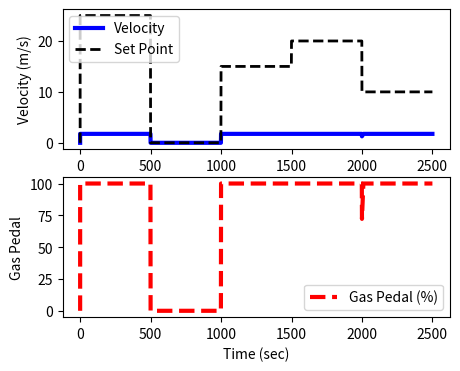

Reproduce this figure in Python.
import numpy as np
import matplotlib.pyplot as plt
from scipy.integrate import odeint

# animate plots?
animate=False # True / False

# define model
def vehicle(v,t,u,load):
    # inputs
    #  v    = vehicle velocity (m/s)
    #  t    = time (sec)
    #  u    = gas pedal position (-50% to 100%)
    #  load = passenger load + cargo (kg)
    Cd = 0.44    # drag coefficient https://www.carinf.com/en/c380425176.html
    rho = 1.225  # air density (kg/m^3)
    A = 2.8    # cross-sectional area (m^2)
    Fp = 20      # thrust parameter (N/%pedal)
    m = 940      # vehicle mass (kg)
    # calculate derivative of the velocity
    dv_dt = (1.0/(m+load)) * (Fp*u - 0.5*rho*Cd*A*v**2)
    return dv_dt

delta_t = 1  # how long is each time step?
ts = [0] # linearly spaced time vector

# simulate step test operation
step = [0] # u = valve % open
# passenger(s) + cargo load
load = 200.0 # kg
# velocity initial condition
v0 = 0.0
# set point
# for storing the results
v = [0]
vs = [0]
ubias = 0.0
Kc = 1.0/0.72 * 5.0
tauI = 25.0
sum_int = 0.0
es = [0]
ies = [0]
i = 0
sps = [0]
sp = 25.0

plt.figure(1,figsize=(5,4))
if animate:
    plt.ion()
    plt.show()

# simulate with ODEINT
while(True):
    u = step[i]
    if i == 500:
        sp = 0
    if i == 1000:
        sp = 15
    if i == 1500:
        sp = 20
    if i == 2000:
        sp = 10
    
    sps.append(sp)
    error = sp - v0
    es.append(error)
    sum_int = sum_int + error * delta_t
    u = ubias + Kc*error + Kc/tauI * sum_int

    # clip inputs to -50% to 100%
    if u >= 100.0:
        u = 100.0
        sum_int = sum_int - error * delta_t
    if u <= -20.0:
        u = -20.0
        sum_int = sum_int - error * delta_t
    
    ies.append(sum_int)
    step.append(u)
    v.append((1.0/(940+load)) * (20*u - 0.5*1.225*0.44*2.8*v0**2))
    print(v[-1])
    ts.append(i)
    # plot results
    if animate:
        plt.clf()
        plt.subplot(2,1,1)
        plt.plot(ts[0:i+1],v[0:i+1],'b-',linewidth=3)
        plt.plot(ts[0:i+1],sps[0:i+1],'k--',linewidth=2)
        plt.ylabel('Velocity (m/s)')
        plt.legend(['Velocity','Set Point'],loc=2)
        plt.subplot(2,1,2)
        plt.plot(ts[0:i+1],step[0:i+1],'r--',linewidth=3)
        plt.ylabel('Gas Pedal')    
        plt.legend(['Gas Pedal (%)'])
        plt.xlabel('Time (sec)')
        plt.pause(0.1)
    if i == 2500:
        break
    i+=1  

if not animate:
    # plot results
    plt.subplot(2,1,1)
    plt.plot(ts,v,'b-',linewidth=3)
    plt.plot(ts,sps,'k--',linewidth=2)
    plt.ylabel('Velocity (m/s)')
    plt.legend(['Velocity','Set Point'],loc=2)
    plt.subplot(2,1,2)
    plt.plot(ts,step,'r--',linewidth=3)
    plt.ylabel('Gas Pedal')    
    plt.legend(['Gas Pedal (%)'])
    plt.xlabel('Time (sec)')
    plt.show()